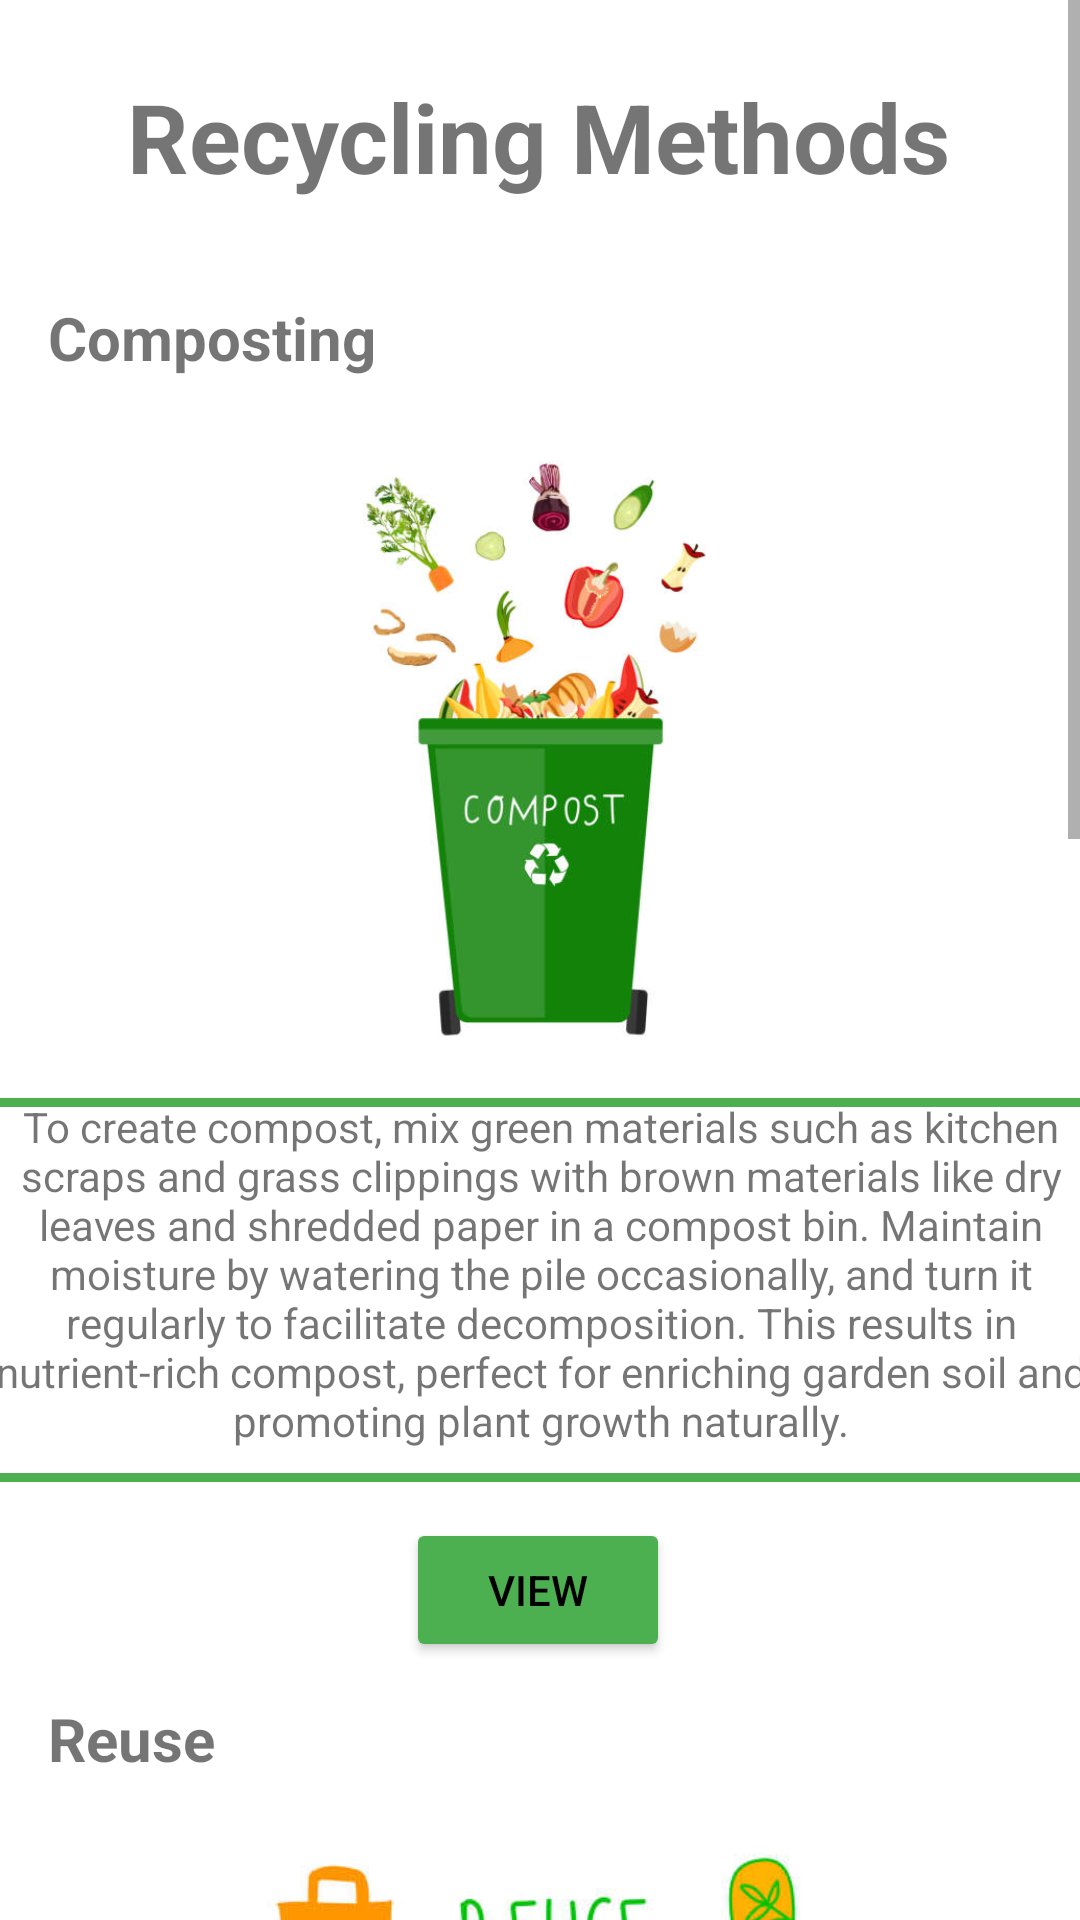

Here is an Android app screen rendered from its layout file. Give the layout XML and the strings, colors and styles it references.
<!-- AndroidManifest.xml: application theme Theme.UEEProjCleanCircle -->
<!-- res/layout/activity_recycle_methods.xml -->
<?xml version="1.0" encoding="utf-8"?>
<androidx.constraintlayout.widget.ConstraintLayout xmlns:android="http://schemas.android.com/apk/res/android"
    xmlns:app="http://schemas.android.com/apk/res-auto"
    xmlns:tools="http://schemas.android.com/tools"
    android:layout_width="match_parent"
    android:layout_height="match_parent"
    tools:context=".activities.RecycleMethodsActivity">

    <ScrollView
        android:layout_width="match_parent"
        android:layout_height="match_parent"
        tools:layout_editor_absoluteX="16dp"
        tools:layout_editor_absoluteY="16dp">

        <androidx.constraintlayout.widget.ConstraintLayout
            android:layout_width="match_parent"
            android:layout_height="match_parent">

            <TextView
                android:id="@+id/textView5"
                android:layout_width="wrap_content"
                android:layout_height="wrap_content"
                android:layout_marginTop="24dp"
                android:text="@string/recycleMethodsHeader"
                android:textSize="32sp"
                android:textStyle="bold"
                app:layout_constraintEnd_toEndOf="parent"
                app:layout_constraintHorizontal_bias="0.496"
                app:layout_constraintStart_toStartOf="parent"
                app:layout_constraintTop_toTopOf="parent" />

            <TextView
                android:id="@+id/textView8"
                android:layout_width="wrap_content"
                android:layout_height="wrap_content"
                android:layout_marginStart="16dp"
                android:layout_marginTop="32dp"
                android:text="@string/recycleComposting"
                android:textSize="20sp"
                android:textStyle="bold"
                app:layout_constraintStart_toStartOf="parent"
                app:layout_constraintTop_toBottomOf="@+id/textView5" />

            <TextView
                android:id="@+id/textView10"
                android:layout_width="wrap_content"
                android:layout_height="wrap_content"
                android:layout_marginStart="16dp"
                android:layout_marginTop="12dp"
                android:text="@string/recycleReuse"
                android:textSize="20sp"
                android:textStyle="bold"
                app:layout_constraintStart_toStartOf="parent"
                app:layout_constraintTop_toBottomOf="@+id/btnViewComposting" />

            <TextView
                android:id="@+id/textView12"
                android:layout_width="wrap_content"
                android:layout_height="wrap_content"
                android:layout_marginStart="16dp"
                android:layout_marginTop="12dp"
                android:text="@string/recycleEco"
                android:textSize="20sp"
                android:textStyle="bold"
                app:layout_constraintStart_toStartOf="parent"
                app:layout_constraintTop_toBottomOf="@+id/btnViewReuse" />

            <ImageView
                android:id="@+id/imageView6"
                android:layout_width="213dp"
                android:layout_height="224dp"
                android:layout_marginTop="8dp"
                app:layout_constraintEnd_toEndOf="parent"
                app:layout_constraintStart_toStartOf="parent"
                app:layout_constraintTop_toBottomOf="@+id/textView8"
                app:srcCompat="@drawable/compostpic" />

            <TextView
                android:id="@+id/textView9"
                android:layout_width="383dp"
                android:layout_height="128dp"
                android:layout_marginTop="8dp"
                android:background="@drawable/textview_border"
                android:text="@string/recycleCompostText"
                android:textAlignment="center"
                app:layout_constraintEnd_toEndOf="parent"
                app:layout_constraintHorizontal_bias="0.498"
                app:layout_constraintStart_toStartOf="parent"
                app:layout_constraintTop_toBottomOf="@+id/imageView6" />

            <TextView
                android:id="@+id/textView13"
                android:layout_width="383dp"
                android:layout_height="128dp"
                android:layout_marginTop="8dp"
                android:background="@drawable/textview_border"
                android:text="@string/recycleEcoText"
                android:textAlignment="center"
                app:layout_constraintEnd_toEndOf="parent"
                app:layout_constraintStart_toStartOf="parent"
                app:layout_constraintTop_toBottomOf="@+id/imageView8" />

            <TextView
                android:id="@+id/textView11"
                android:layout_width="387dp"
                android:layout_height="105dp"
                android:layout_marginTop="8dp"
                android:background="@drawable/textview_border"
                android:text="@string/recycleReuseText"
                android:textAlignment="center"
                app:layout_constraintEnd_toEndOf="parent"
                app:layout_constraintHorizontal_bias="0.428"
                app:layout_constraintStart_toStartOf="parent"
                app:layout_constraintTop_toBottomOf="@+id/imageView7" />

            <Button
                android:id="@+id/btnViewComposting"
                android:layout_width="wrap_content"
                android:layout_height="wrap_content"
                android:layout_marginTop="12dp"
                android:backgroundTint="@color/rectGreen"
                android:text="VIEW"
                android:textColor="@color/black"
                app:layout_constraintEnd_toEndOf="parent"
                app:layout_constraintHorizontal_bias="0.498"
                app:layout_constraintStart_toStartOf="parent"
                app:layout_constraintTop_toBottomOf="@+id/textView9" />

            <Button
                android:id="@+id/btnViewReuse"
                android:layout_width="wrap_content"
                android:layout_height="wrap_content"
                android:layout_marginTop="12dp"
                android:backgroundTint="@color/rectGreen"
                android:text="VIEW"
                android:textColor="@color/black"
                app:layout_constraintEnd_toEndOf="parent"
                app:layout_constraintHorizontal_bias="0.498"
                app:layout_constraintStart_toStartOf="parent"
                app:layout_constraintTop_toBottomOf="@+id/textView11" />

            <Button
                android:id="@+id/btnViewEco"
                android:layout_width="wrap_content"
                android:layout_height="wrap_content"
                android:layout_marginTop="12dp"
                android:backgroundTint="@color/rectGreen"
                android:text="VIEW"
                android:textColor="@color/black"
                app:layout_constraintEnd_toEndOf="parent"
                app:layout_constraintHorizontal_bias="0.498"
                app:layout_constraintStart_toStartOf="parent"
                app:layout_constraintTop_toBottomOf="@+id/textView13" />

            <ImageView
                android:id="@+id/imageView7"
                android:layout_width="213dp"
                android:layout_height="224dp"
                android:layout_marginTop="8dp"
                app:layout_constraintEnd_toEndOf="parent"
                app:layout_constraintStart_toStartOf="parent"
                app:layout_constraintTop_toBottomOf="@+id/textView10"
                app:srcCompat="@drawable/reusepic" />

            <ImageView
                android:id="@+id/imageView8"
                android:layout_width="213dp"
                android:layout_height="224dp"
                android:layout_marginTop="8dp"
                app:layout_constraintEnd_toEndOf="parent"
                app:layout_constraintStart_toStartOf="parent"
                app:layout_constraintTop_toBottomOf="@+id/textView12"
                app:srcCompat="@drawable/ecofriendlypic" />

            <ImageView
                android:id="@+id/btnBackRecycleMethods"
                android:layout_width="wrap_content"
                android:layout_height="wrap_content"
                android:layout_marginTop="32dp"
                android:layout_marginEnd="28dp"
                app:layout_constraintEnd_toStartOf="@+id/textView5"
                app:layout_constraintTop_toTopOf="parent"
                app:srcCompat="@drawable/baseline_arrow_back_24" />


        </androidx.constraintlayout.widget.ConstraintLayout>
    </ScrollView>

</androidx.constraintlayout.widget.ConstraintLayout>
<!-- resources referenced by this layout -->
<resources>
  <color name="black">#FF000000</color>
  <color name="rectGreen">#4CAF50</color>
  <!-- drawable compostpic: jpg bitmap (drawable, 26401 bytes) -->
  <!-- drawable ecofriendlypic: png bitmap (drawable, 195459 bytes) -->
  <!-- drawable reusepic: jpg bitmap (drawable, 28982 bytes) -->
  <!-- drawable textview_border (drawable) -->
  <?xml version="1.0" encoding="utf-8"?>
  <shape xmlns:android="http://schemas.android.com/apk/res/android">
      <solid android:color="@color/white" /> 
      <stroke
          android:width="3dp"
          android:color="@color/rectGreen" /> 
      <corners android:radius="5dp" />
  </shape>
  <string name="recycleCompostText">To create compost, mix green materials such as kitchen scraps and grass clippings with brown materials like dry leaves and shredded paper in a compost bin. Maintain moisture by watering the pile occasionally, and turn it regularly to facilitate decomposition. This results in nutrient-rich compost, perfect for enriching garden soil and promoting plant growth naturally.</string>
  <string name="recycleComposting">Composting</string>
  <string name="recycleEco">Use Eco-Friendly Products</string>
  <string name="recycleEcoText">Recycling with eco-friendly products involves opting for biodegradable and recyclable items, such as compostable packaging and reusable shopping bags made from sustainable materials. By consciously choosing environmentally conscious alternatives, we can minimize the environmental impact of our consumption habits and promote a greener, more sustainable future.</string>
  <string name="recycleMethodsHeader">Recycling Methods</string>
  <string name="recycleReuse">Reuse</string>
  <string name="recycleReuseText">One effective way to recycle by reusing is to repurpose items for alternative functions, such as using glass jars as storage containers or turning old fabric into cleaning rags. By creatively transforming materials, we can reduce waste and contribute to a more sustainable environment.</string>
  <style name="Theme.UEEProjCleanCircle" parent="Theme.MaterialComponents.DayNight.NoActionBar">
          
          <item name="colorPrimary">@color/rectGreen</item>
          <item name="colorPrimaryVariant">@color/purple_700</item>
          <item name="colorOnPrimary">@color/white</item>
          
          <item name="colorSecondary">@color/teal_200</item>
          <item name="colorSecondaryVariant">@color/teal_700</item>
          <item name="colorOnSecondary">@color/black</item>
          
          <item name="android:statusBarColor">?attr/colorPrimaryVariant</item>
          
      </style>
  <color name="white">#FFFFFFFF</color>
  <color name="purple_700">#FF3700B3</color>
  <color name="teal_200">#FF03DAC5</color>
  <color name="teal_700">#FF018786</color>
</resources>
